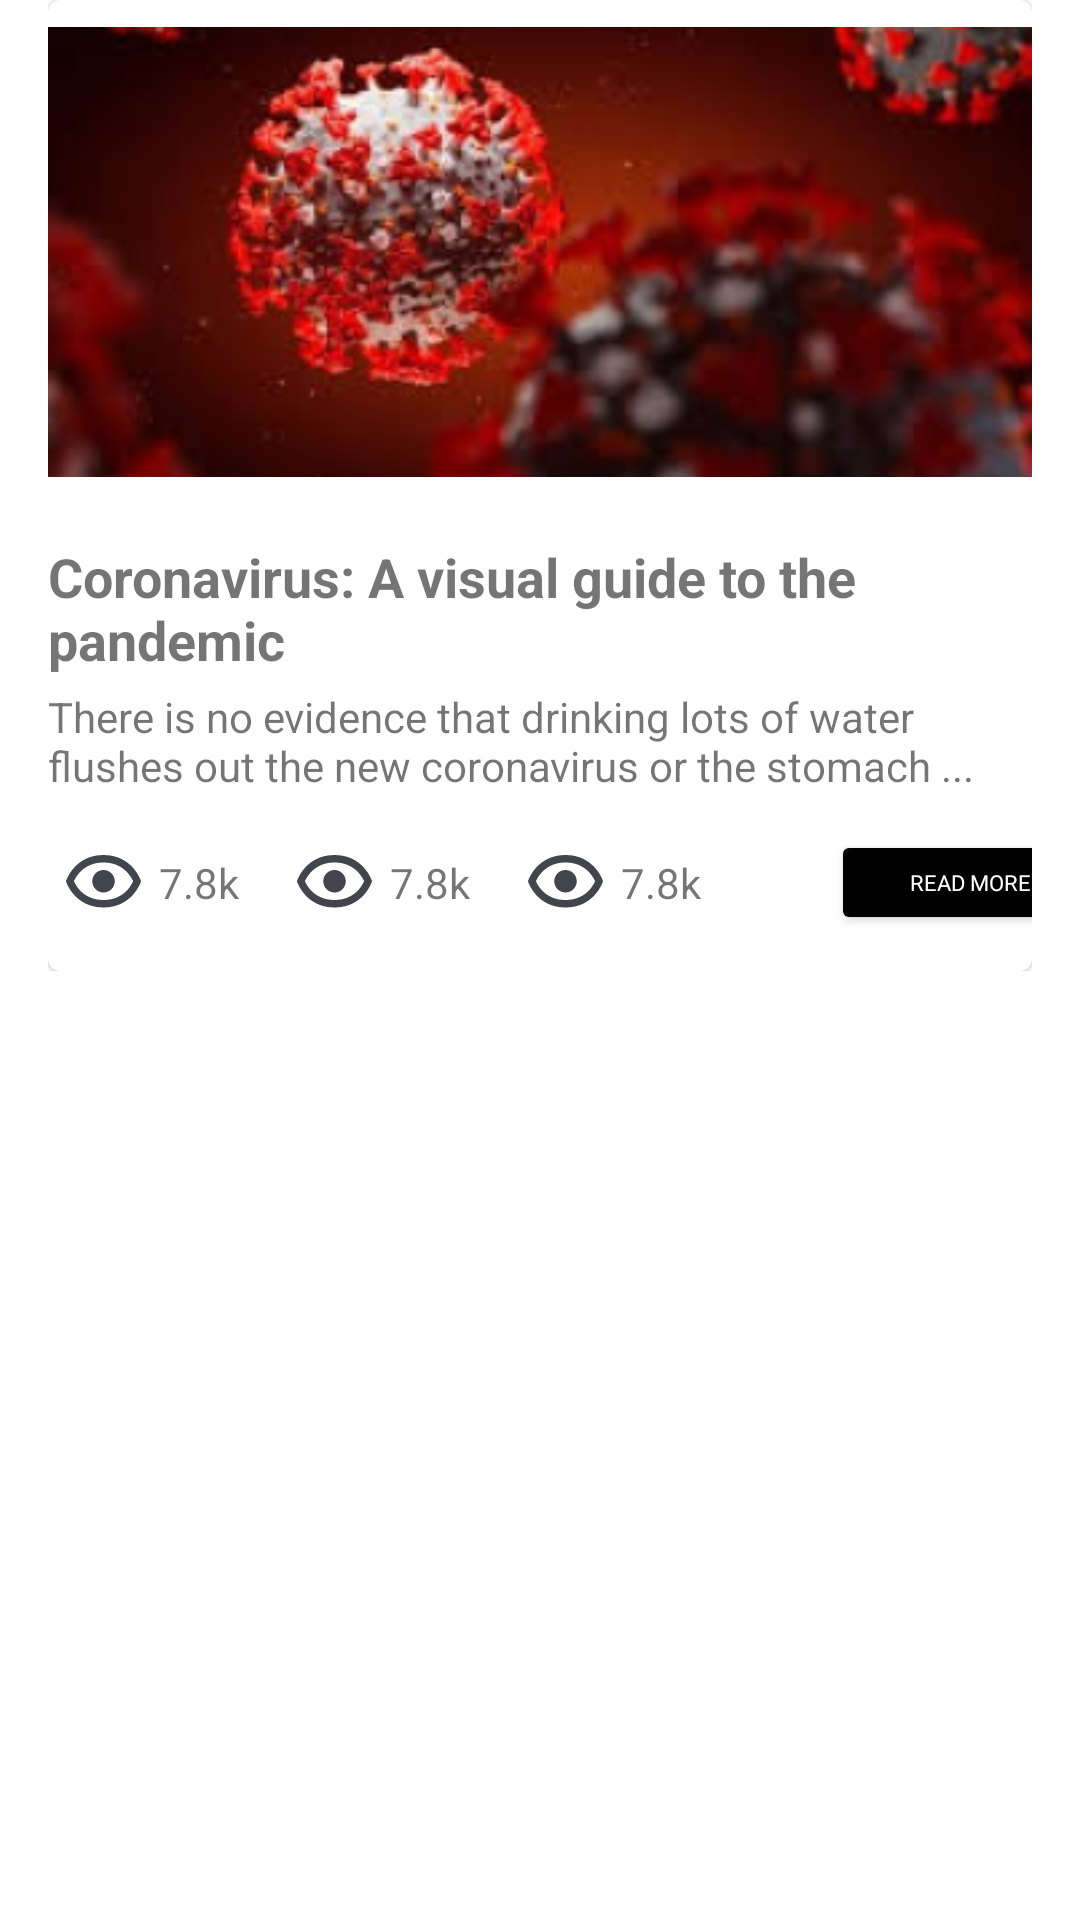

Android layout source for this screen:
<!-- AndroidManifest.xml: application theme Theme.Covid_19 -->
<!-- res/layout/fragment_gallery.xml -->
<?xml version="1.0" encoding="utf-8"?>
<androidx.constraintlayout.widget.ConstraintLayout xmlns:android="http://schemas.android.com/apk/res/android"
    xmlns:app="http://schemas.android.com/apk/res-auto"
    xmlns:tools="http://schemas.android.com/tools"
    android:layout_width="match_parent"
    android:layout_height="match_parent"
    tools:context=".ui.gallery.GalleryFragment">


    <ScrollView
        android:layout_width="match_parent"
        android:layout_height="match_parent">

        <LinearLayout
            android:layout_width="wrap_content"
            android:layout_height="match_parent"
            android:layout_marginLeft="16dp"
            android:layout_marginRight="16dp">

            <com.google.android.material.card.MaterialCardView
                android:layout_width="match_parent"
                android:layout_height="wrap_content">

                <LinearLayout
                    android:layout_width="match_parent"
                    android:layout_height="wrap_content"
                    android:orientation="vertical">

                    <ImageView
                        android:id="@+id/imageView"
                        android:layout_width="match_parent"
                        android:layout_height="wrap_content"
                        android:src="@drawable/image_7"
                        app:layout_constraintBottom_toBottomOf="parent"
                        app:layout_constraintEnd_toEndOf="parent"
                        app:layout_constraintStart_toStartOf="parent"
                        app:layout_constraintTop_toTopOf="parent" />

                    <TextView
                        android:id="@+id/article_title"
                        android:layout_width="match_parent"
                        android:layout_height="wrap_content"
                        android:layout_marginTop="12sp"
                        android:fontFamily="sans-serif"
                        android:text="Coronavirus: A visual guide to the pandemic"
                        android:textSize="18sp"
                        android:textStyle="bold"
                        android:typeface="normal" />

                    <TextView
                        android:id="@+id/preview"
                        android:layout_width="match_parent"
                        android:layout_height="wrap_content"
                        android:layout_marginTop="4sp"
                        android:text="There is no evidence that drinking lots of water flushes out the new coronavirus or the
stomach ..." />

                    <LinearLayout
                        android:layout_width="match_parent"
                        android:layout_height="59dp">

                        <ImageView
                            android:layout_width="37dp"
                            android:layout_height="wrap_content"
                            android:layout_gravity="center"
                            android:src="@drawable/show" />

                        <TextView
                            android:layout_width="40dp"
                            android:layout_height="wrap_content"
                            android:layout_gravity="center"
                            android:text="7.8k" />

                        <ImageView
                            android:layout_width="37dp"
                            android:layout_height="wrap_content"
                            android:layout_gravity="center"
                            android:src="@drawable/show"
                            app:srcCompat="@drawable/comment_plus" />

                        <TextView
                            android:layout_width="40dp"
                            android:layout_height="wrap_content"
                            android:layout_gravity="center"
                            android:text="7.8k" />

                        <ImageView
                            android:layout_width="37dp"
                            android:layout_height="wrap_content"
                            android:layout_gravity="center"
                            android:src="@drawable/show"
                            app:srcCompat="@drawable/heart_fill" />

                        <TextView
                            android:layout_width="40dp"
                            android:layout_height="wrap_content"
                            android:layout_gravity="center"
                            android:text="7.8k" />

                        <Button
                            android:layout_width="93dp"
                            android:layout_height="35dp"
                            android:layout_gravity="center"
                            android:layout_marginLeft="30dp"
                            android:backgroundTint="@color/black"
                            android:fontFamily="@font/graphikmedium"
                            android:fontWeight="700"
                            android:text="Read More"
                            android:textAlignment="center"
                            android:textColor="@color/white"
                            android:textSize="22px" />
                    </LinearLayout>
                </LinearLayout>

            </com.google.android.material.card.MaterialCardView>
        </LinearLayout>
    </ScrollView>
</androidx.constraintlayout.widget.ConstraintLayout>
<!-- resources referenced by this layout -->
<resources>
  <color name="black">#FF000000</color>
  <color name="white">#FFFFFFFF</color>
  <!-- drawable comment_plus (drawable) -->
  <vector xmlns:android="http://schemas.android.com/apk/res/android"
      android:width="20dp"
      android:height="20dp"
      android:viewportWidth="20"
      android:viewportHeight="20">
    <path
        android:pathData="M8.889,4.444H11.111V6.667H13.333V8.889H11.111V11.111H8.889V8.889H6.667V6.667H8.889V4.444Z"
        android:fillColor="#FFAC33"/>
    <path
        android:pathData="M2.222,0H17.778C19.003,0 20,0.997 20,2.222V13.333C20,14.559 19.003,15.556 17.778,15.556H6.666C6.185,15.556 5.718,15.712 5.333,16L0,20V2.222C0,0.997 0.997,0 2.222,0ZM5.926,13.333H17.778V2.222H2.222V15.556L4.593,13.778C4.978,13.489 5.445,13.333 5.926,13.333Z"
        android:fillColor="#FFAC33"
        android:fillType="evenOdd"/>
  </vector>
  <!-- drawable heart_fill (drawable) -->
  <vector xmlns:android="http://schemas.android.com/apk/res/android"
      android:width="20dp"
      android:height="18dp"
      android:viewportWidth="20"
      android:viewportHeight="18">
    <path
        android:pathData="M10,18C6.387,14.773 0,10.76 0,5.395C0,2.374 2.42,0 5.5,0C7.24,0 8.91,0.744 10,2C11.09,0.744 12.76,0 14.5,0C17.58,0 20,2.374 20,5.395C20,10.751 13.621,14.791 10,18Z"
        android:fillColor="#FF464F"/>
  </vector>
  <!-- drawable image_7: png bitmap (drawable, 102138 bytes) -->
  <!-- drawable show (drawable) -->
  <vector xmlns:android="http://schemas.android.com/apk/res/android"
      android:width="25dp"
      android:height="18dp"
      android:viewportWidth="25"
      android:viewportHeight="18">
    <path
        android:pathData="M12.5,5C10.448,5 8.75,6.699 8.75,8.75C8.75,10.802 10.448,12.5 12.5,12.5C14.551,12.5 16.25,10.802 16.25,8.75C16.25,6.699 14.551,5 12.5,5Z"
        android:fillColor="#44444F"/>
    <path
        android:pathData="M12.5,0C3.01,0 0.158,8.271 0.132,8.355L0,8.75L0.131,9.145C0.158,9.229 3.01,17.5 12.5,17.5C21.99,17.5 24.842,9.229 24.868,9.145L25,8.75L24.869,8.355C24.842,8.271 21.99,0 12.5,0ZM12.5,15C5.847,15 3.27,10.193 2.646,8.75C3.272,7.302 5.851,2.5 12.5,2.5C19.153,2.5 21.73,7.307 22.354,8.75C21.728,10.198 19.149,15 12.5,15Z"
        android:fillColor="#44444F"/>
  </vector>
  <style name="Theme.Covid_19" parent="Theme.MaterialComponents.DayNight.DarkActionBar">
          
          <item name="colorPrimary">@color/purple_500</item>
          <item name="colorPrimaryVariant">@color/purple_700</item>
          <item name="colorOnPrimary">@color/white</item>
          
          <item name="colorSecondary">@color/teal_200</item>
          <item name="colorSecondaryVariant">@color/teal_700</item>
          <item name="colorOnSecondary">@color/black</item>
          
          <item name="android:statusBarColor">?attr/colorPrimaryVariant</item>
          
      </style>
  <color name="purple_500">#FF6200EE</color>
  <color name="purple_700">#FF3700B3</color>
  <color name="teal_200">#FF03DAC5</color>
  <color name="teal_700">#FF018786</color>
</resources>
